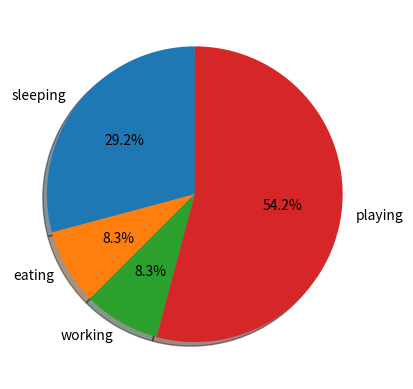

The script that saved this image:
import matplotlib.pyplot as plt
slices = [7, 2, 2, 13]
actitives = ['sleeping', 'eating', 'working', 'playing']
cols = ['c', 'm', 'r', 'g']
plt.pie(slices, labels=actitives, 
                startangle=90, shadow=True, autopct='%1.1f%%')
plt.show()